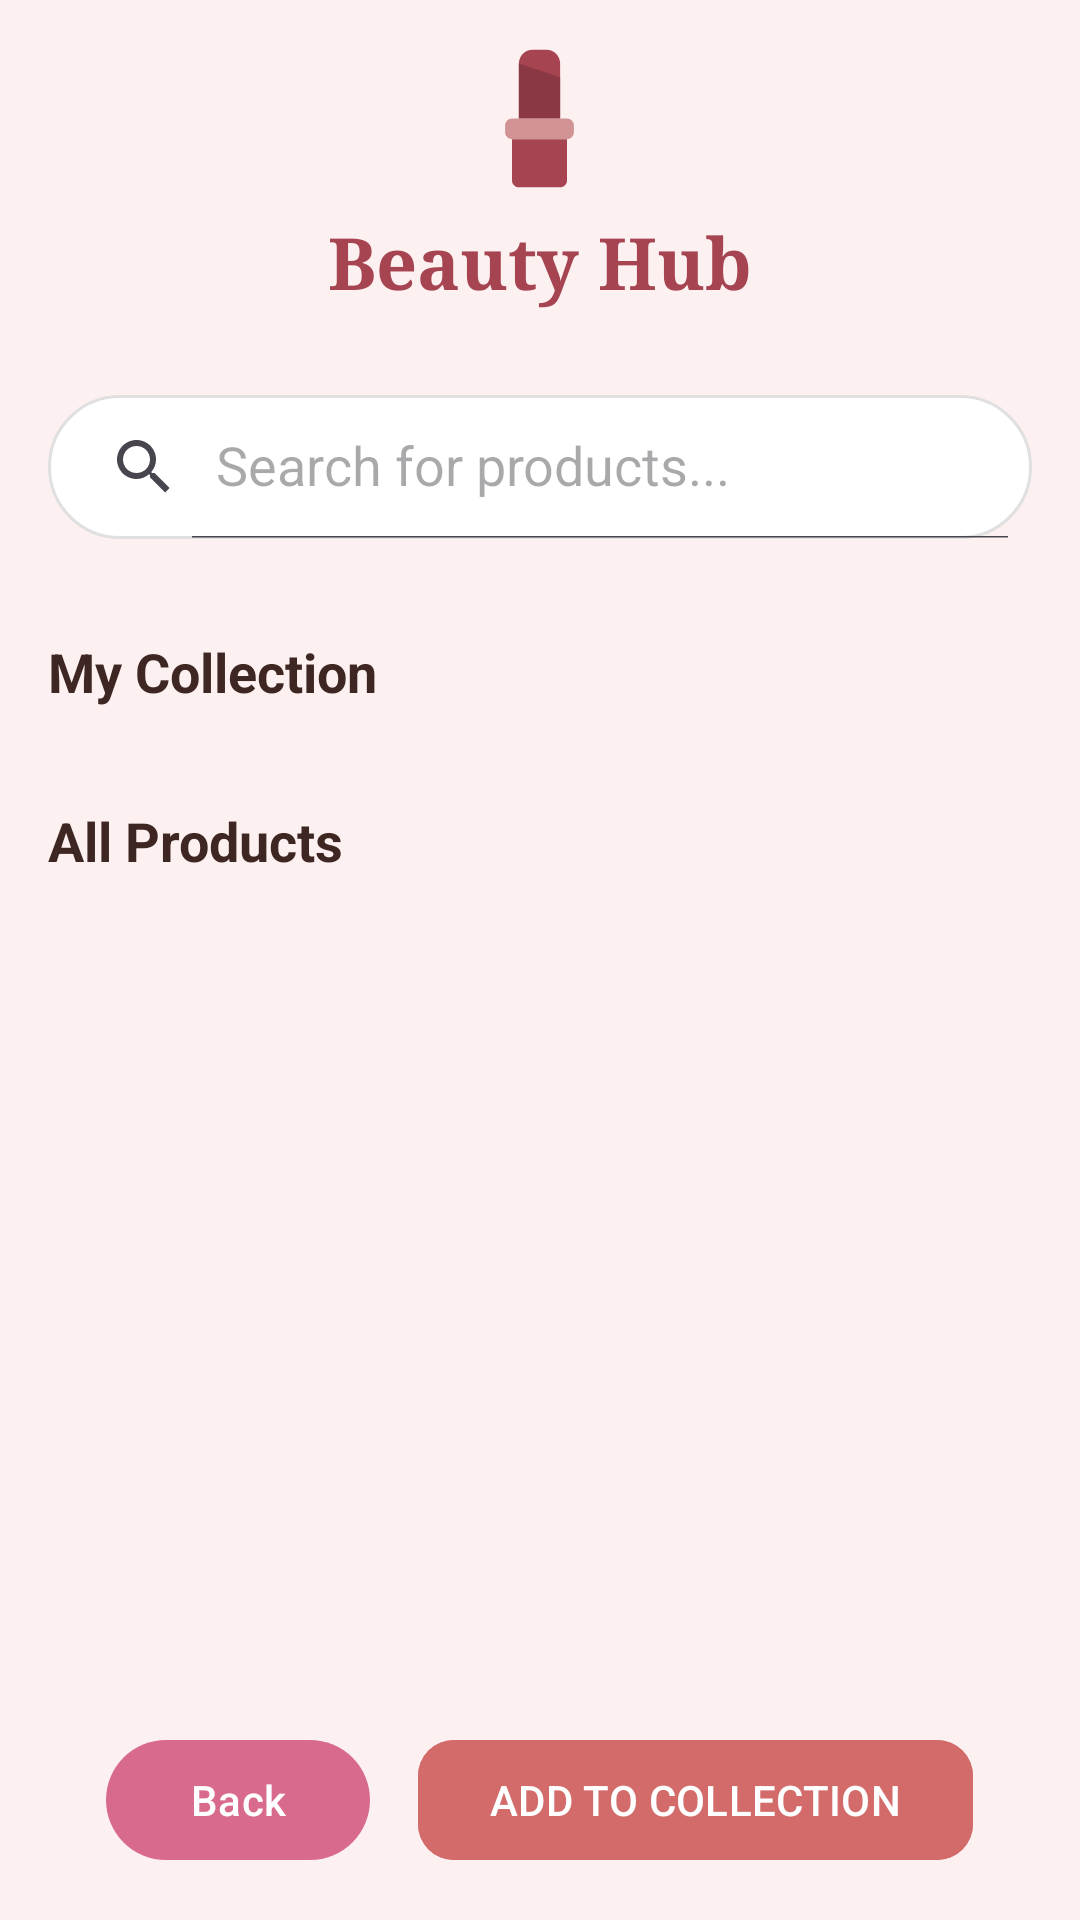

Write the Android layout XML for this screen, with the resource values it uses.
<!-- AndroidManifest.xml: application theme Theme.BeautyHub -->
<!-- res/layout/activity_product_collection.xml -->
<?xml version="1.0" encoding="utf-8"?>
<LinearLayout xmlns:android="http://schemas.android.com/apk/res/android"
    xmlns:app="http://schemas.android.com/apk/res-auto"
    android:id="@+id/main"
    android:layout_width="match_parent"
    android:layout_height="match_parent"
    android:orientation="vertical"
    android:background="#FDF0F0">

    <include layout="@layout/app_logo_header" />

    <androidx.appcompat.widget.SearchView
        android:id="@+id/search_view"
        android:layout_width="match_parent"
        android:layout_height="wrap_content"
        android:layout_margin="16dp"
        android:background="@drawable/search_background"
        app:iconifiedByDefault="false"
        app:queryHint="Search for products..." />

    <androidx.core.widget.NestedScrollView
        android:layout_width="match_parent"
        android:layout_height="0dp"
        android:layout_weight="1"
        android:fillViewport="true">

        <LinearLayout
            android:layout_width="match_parent"
            android:layout_height="wrap_content"
            android:orientation="vertical"
            android:padding="16dp">

            
            <TextView
                android:id="@+id/tv_title_my_collection"
                android:layout_width="wrap_content"
                android:layout_height="wrap_content"
                android:text="My Collection"
                android:textSize="18sp"
                android:textStyle="bold"
                android:textColor="#3E2723"
                android:layout_marginBottom="8dp"/>

            <androidx.recyclerview.widget.RecyclerView
                android:id="@+id/rv_my_collection"
                android:layout_width="match_parent"
                android:layout_height="wrap_content"
                android:nestedScrollingEnabled="false"
                android:layout_marginBottom="24dp"/>

            <TextView
                android:id="@+id/tv_empty_my_collection"
                android:layout_width="match_parent"
                android:layout_height="wrap_content"
                android:text="Your collection is empty. Add products below!"
                android:textColor="#7D7D7D"
                android:gravity="center"
                android:visibility="gone"
                android:layout_marginBottom="24dp"/>

            
            <TextView
                android:id="@+id/tv_title_all_products"
                android:layout_width="wrap_content"
                android:layout_height="wrap_content"
                android:text="All Products"
                android:textSize="18sp"
                android:textStyle="bold"
                android:textColor="#3E2723"
                android:layout_marginBottom="8dp"/>

            <androidx.recyclerview.widget.RecyclerView
                android:id="@+id/rv_all_products"
                android:layout_width="match_parent"
                android:layout_height="wrap_content"
                android:nestedScrollingEnabled="false"/>

        </LinearLayout>
    </androidx.core.widget.NestedScrollView>

    <LinearLayout
        android:layout_width="match_parent"
        android:layout_height="wrap_content"
        android:orientation="horizontal"
        android:padding="16dp"
        android:gravity="center">

        <com.google.android.material.button.MaterialButton
            android:id="@+id/btn_goback"
            android:layout_width="wrap_content"
            android:layout_height="wrap_content"
            android:text="Back"
            app:backgroundTint="#D86B8C"
            app:cornerRadius="20dp"
            android:layout_marginEnd="16dp"/>

        <com.google.android.material.button.MaterialButton
            android:id="@+id/btn_add_product"
            android:layout_width="wrap_content"
            android:layout_height="wrap_content"
            android:text="ADD TO COLLECTION"
            android:backgroundTint="#D36B6B"
            app:cornerRadius="12dp" />
    </LinearLayout>

</LinearLayout>
<!-- res/layout/app_logo_header.xml (included above) -->
<?xml version="1.0" encoding="utf-8"?>

<LinearLayout xmlns:android="http://schemas.android.com/apk/res/android"
    android:layout_width="match_parent"
    android:layout_height="wrap_content"
    android:orientation="vertical"
    android:gravity="center"
    android:padding="12dp">

    <ImageView
        android:layout_width="55dp"
        android:layout_height="55dp"
        android:src="@drawable/ic_lipstick" />

    <TextView
        android:layout_width="wrap_content"
        android:layout_height="wrap_content"
        android:text="Beauty Hub"
        android:fontFamily="serif"
        android:textColor="#A64452"
        android:textSize="24sp"
        android:textStyle="bold"
        android:layout_marginTop="4dp"/>
</LinearLayout>
<!-- resources referenced by this layout -->
<resources>
  <!-- drawable ic_lipstick (drawable) -->
  <vector xmlns:android="http://schemas.android.com/apk/res/android"
      android:width="200dp"
      android:height="200dp"
      android:viewportWidth="24"
      android:viewportHeight="24">
  
      <path
          android:fillColor="#A64452"
          android:pathData="M9,4c0,-1.1 0.9,-2 2,-2h2c1.1,0 2,0.9 2,2v8H9V4z" />
      <path
          android:fillColor="#8A3844"
          android:pathData="M9,4l6,2v6H9V4z" />
  
      <path
          android:fillColor="#D19393"
          android:pathData="M8,12h8c0.55,0 1,0.45 1,1v1c0,0.55 -0.45,1 -1,1H8c-0.55,0 -1,-0.45 -1,-1v-1C7,12.45 7.45,12 8,12z" />
  
      <path
          android:fillColor="#A64452"
          android:pathData="M8,15h8v6c0,0.55 -0.45,1 -1,1H9c-0.55,0 -1,-0.45 -1,-1V15z" />
  </vector>
  <!-- drawable search_background (drawable) -->
  <?xml version="1.0" encoding="utf-8"?>
  
  <shape xmlns:android="http://schemas.android.com/apk/res/android">
      <solid android:color="#FFFFFF" />
      <corners android:radius="25dp" />
      <stroke
          android:width="1dp"
          android:color="#E0E0E0" />
  </shape>
  <style name="Theme.BeautyHub" parent="Base.Theme.BeautyHub" />
  <style name="Base.Theme.BeautyHub" parent="Theme.Material3.DayNight.NoActionBar">
          <item name="colorPrimary">#A64452</item>
      </style>
</resources>
